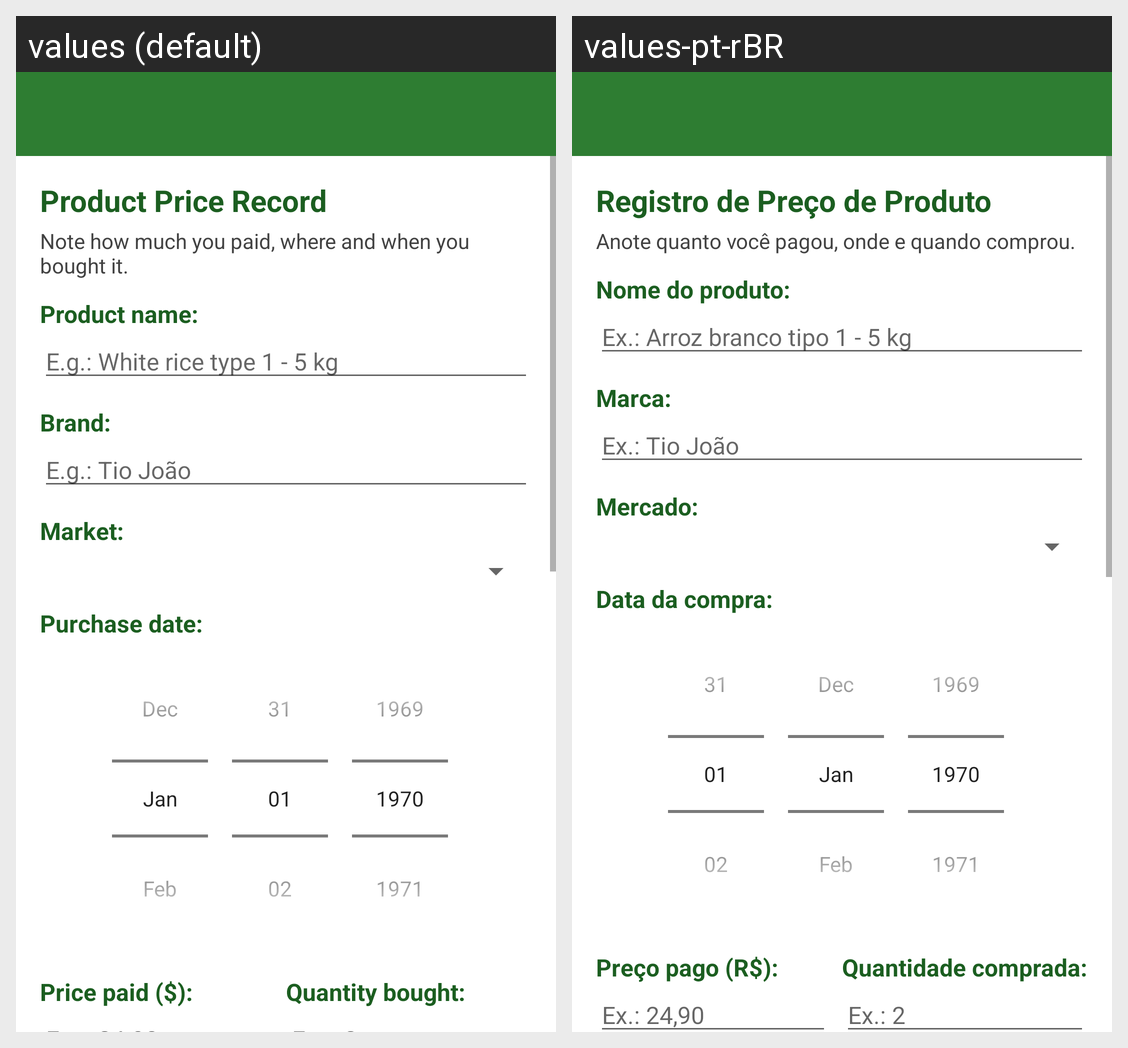

The same Android screen rendered under two of its app's locales, left to right. List the strings drawn on it with the default value and each locale's translation.
Android screen res/layout/activity_cadastro_preco.xml rendered under 2 locales, left to right: values (default), values-pt-rBR. Device: Nexus 5 (rendered at 1080×1920; each locale shown at half size, 540×960, under a caption strip naming it); theme Theme.MeuPreco.
Strings drawn on this screen, with the default value and each locale's value (text and hints the layout hard-codes, and strings that could not be matched under every locale, appear in the picture but are not listed):

cabecalho
  values: Product Price Record
  values-pt-rBR: Registro de Preço de Produto

subtitulo
  values: Note how much you paid, where and when you bought it.
  values-pt-rBR: Anote quanto você pagou, onde e quando comprou.

label_produto
  values: Product name:
  values-pt-rBR: Nome do produto:

hint_produto
  values: E.g.: White rice type 1 - 5 kg
  values-pt-rBR: Ex.: Arroz branco tipo 1 - 5 kg

label_marca
  values: Brand:
  values-pt-rBR: Marca:

hint_marca
  values: E.g.: Tio João
  values-pt-rBR: Ex.: Tio João

label_mercado
  values: Market:
  values-pt-rBR: Mercado:

label_data_compra
  values: Purchase date:
  values-pt-rBR: Data da compra:

label_preco
  values: Price paid ($):
  values-pt-rBR: Preço pago (R$):

label_quantidade
  values: Quantity bought:
  values-pt-rBR: Quantidade comprada:
